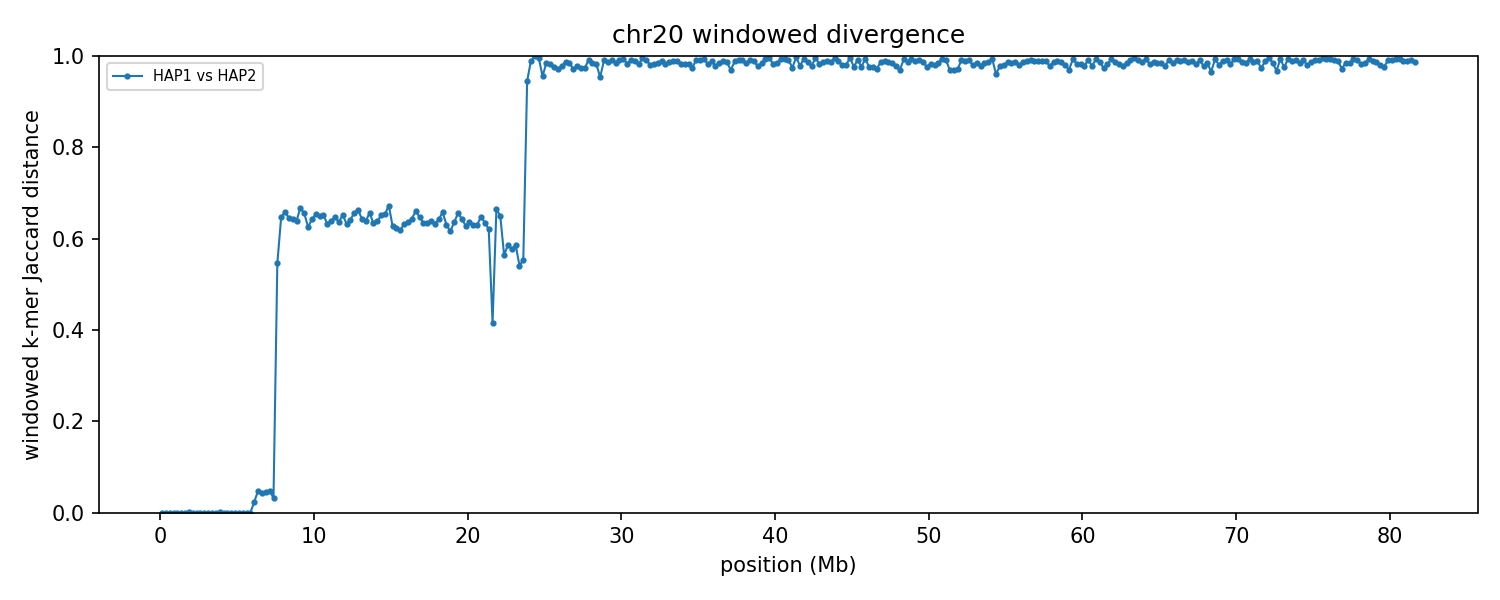

The data file committed next to this chart (first rows):
group	win_start	win_end	unit_a	unit_b	hap_a	hap_b	chrom_a	chrom_b	kmers_a	kmers_b	shared	union	jaccard_distance
chr20	1	250000	HAP1_chr20	HAP2_chr20	HAP1	HAP2	20	20	229472	229472	229472	229472	0.000000
chr20	250001	500000	HAP1_chr20	HAP2_chr20	HAP1	HAP2	20	20	215950	215950	215950	215950	0.000000
chr20	500001	750000	HAP1_chr20	HAP2_chr20	HAP1	HAP2	20	20	240861	240861	240861	240861	0.000000
chr20	750001	1000000	HAP1_chr20	HAP2_chr20	HAP1	HAP2	20	20	227760	227760	227760	227760	0.000000
chr20	1000001	1250000	HAP1_chr20	HAP2_chr20	HAP1	HAP2	20	20	210445	210445	210445	210445	0.000000
chr20	1250001	1500000	HAP1_chr20	HAP2_chr20	HAP1	HAP2	20	20	239156	239156	239156	239156	0.000000
chr20	1500001	1750000	HAP1_chr20	HAP2_chr20	HAP1	HAP2	20	20	236692	236692	236692	236692	0.000000
chr20	1750001	2000000	HAP1_chr20	HAP2_chr20	HAP1	HAP2	20	20	238793	238793	238763	238823	0.000251
chr20	2000001	2250000	HAP1_chr20	HAP2_chr20	HAP1	HAP2	20	20	236567	236567	236567	236567	0.000000
chr20	2250001	2500000	HAP1_chr20	HAP2_chr20	HAP1	HAP2	20	20	225078	225078	225078	225078	0.000000
chr20	2500001	2750000	HAP1_chr20	HAP2_chr20	HAP1	HAP2	20	20	229926	229926	229926	229926	0.000000
chr20	2750001	3000000	HAP1_chr20	HAP2_chr20	HAP1	HAP2	20	20	236690	236690	236690	236690	0.000000
chr20	3000001	3250000	HAP1_chr20	HAP2_chr20	HAP1	HAP2	20	20	222882	222882	222882	222882	0.000000
chr20	3250001	3500000	HAP1_chr20	HAP2_chr20	HAP1	HAP2	20	20	223227	223242	223227	223242	0.000067
chr20	3500001	3750000	HAP1_chr20	HAP2_chr20	HAP1	HAP2	20	20	227978	227978	227978	227978	0.000000
chr20	3750001	4000000	HAP1_chr20	HAP2_chr20	HAP1	HAP2	20	20	226002	226015	225987	226030	0.000190
chr20	4000001	4250000	HAP1_chr20	HAP2_chr20	HAP1	HAP2	20	20	234408	234408	234408	234408	0.000000
chr20	4250001	4500000	HAP1_chr20	HAP2_chr20	HAP1	HAP2	20	20	224081	224081	224066	224096	0.000134
chr20	4500001	4750000	HAP1_chr20	HAP2_chr20	HAP1	HAP2	20	20	238440	238440	238440	238440	0.000000
chr20	4750001	5000000	HAP1_chr20	HAP2_chr20	HAP1	HAP2	20	20	214430	214441	214426	214445	0.000089
chr20	5000001	5250000	HAP1_chr20	HAP2_chr20	HAP1	HAP2	20	20	222303	222303	222303	222303	0.000000
chr20	5250001	5500000	HAP1_chr20	HAP2_chr20	HAP1	HAP2	20	20	238205	238205	238205	238205	0.000000
chr20	5500001	5750000	HAP1_chr20	HAP2_chr20	HAP1	HAP2	20	20	219811	219811	219811	219811	0.000000
chr20	5750001	6000000	HAP1_chr20	HAP2_chr20	HAP1	HAP2	20	20	241767	241767	241767	241767	0.000000
chr20	6000001	6250000	HAP1_chr20	HAP2_chr20	HAP1	HAP2	20	20	222341	227650	222253	227738	0.02408
chr20	6250001	6500000	HAP1_chr20	HAP2_chr20	HAP1	HAP2	20	20	222364	222230	216851	227743	0.04783
chr20	6500001	6750000	HAP1_chr20	HAP2_chr20	HAP1	HAP2	20	20	229339	230147	224626	234860	0.04358
chr20	6750001	7000000	HAP1_chr20	HAP2_chr20	HAP1	HAP2	20	20	232621	232456	227108	237969	0.04564
chr20	7000001	7250000	HAP1_chr20	HAP2_chr20	HAP1	HAP2	20	20	221395	221337	215907	226825	0.04813
chr20	7250001	7500000	HAP1_chr20	HAP2_chr20	HAP1	HAP2	20	20	219249	215637	213948	220938	0.03164
chr20	7500001	7750000	HAP1_chr20	HAP2_chr20	HAP1	HAP2	20	20	122683	214614	105178	232119	0.5469
chr20	7750001	8000000	HAP1_chr20	HAP2_chr20	HAP1	HAP2	20	20	230515	228114	119604	339025	0.6472
chr20	8000001	8250000	HAP1_chr20	HAP2_chr20	HAP1	HAP2	20	20	221991	219857	112582	329266	0.6581
chr20	8250001	8500000	HAP1_chr20	HAP2_chr20	HAP1	HAP2	20	20	230686	232333	121175	341844	0.6455
chr20	8500001	8750000	HAP1_chr20	HAP2_chr20	HAP1	HAP2	20	20	228350	228114	120062	336402	0.6431
chr20	8750001	9000000	HAP1_chr20	HAP2_chr20	HAP1	HAP2	20	20	228354	227695	120918	335131	0.6392
chr20	9000001	9250000	HAP1_chr20	HAP2_chr20	HAP1	HAP2	20	20	219128	224792	110692	333228	0.6678
chr20	9250001	9500000	HAP1_chr20	HAP2_chr20	HAP1	HAP2	20	20	231786	224732	117039	339479	0.6552
chr20	9500001	9750000	HAP1_chr20	HAP2_chr20	HAP1	HAP2	20	20	227456	222870	122707	327619	0.6255
chr20	9750001	10000000	HAP1_chr20	HAP2_chr20	HAP1	HAP2	20	20	220568	236300	120414	336454	0.6421
chr20	10000001	10250000	HAP1_chr20	HAP2_chr20	HAP1	HAP2	20	20	232831	232692	119845	345678	0.6533
chr20	10250001	10500000	HAP1_chr20	HAP2_chr20	HAP1	HAP2	20	20	231957	226003	118878	339082	0.6494
chr20	10500001	10750000	HAP1_chr20	HAP2_chr20	HAP1	HAP2	20	20	219743	220933	114032	326644	0.6509
chr20	10750001	11000000	HAP1_chr20	HAP2_chr20	HAP1	HAP2	20	20	199951	210883	110293	300541	0.633
chr20	11000001	11250000	HAP1_chr20	HAP2_chr20	HAP1	HAP2	20	20	220921	234648	121031	334538	0.6382
chr20	11250001	11500000	HAP1_chr20	HAP2_chr20	HAP1	HAP2	20	20	227854	219866	116613	331107	0.6478
chr20	11500001	11750000	HAP1_chr20	HAP2_chr20	HAP1	HAP2	20	20	221857	228814	120385	330286	0.6355
chr20	11750001	12000000	HAP1_chr20	HAP2_chr20	HAP1	HAP2	20	20	221266	220571	113945	327892	0.6525
chr20	12000001	12250000	HAP1_chr20	HAP2_chr20	HAP1	HAP2	20	20	235042	235118	126400	343760	0.6323
chr20	12250001	12500000	HAP1_chr20	HAP2_chr20	HAP1	HAP2	20	20	234643	226524	121654	339513	0.6417
chr20	12500001	12750000	HAP1_chr20	HAP2_chr20	HAP1	HAP2	20	20	217488	224268	113095	328661	0.6559
chr20	12750001	13000000	HAP1_chr20	HAP2_chr20	HAP1	HAP2	20	20	221940	220670	111445	331165	0.6635
chr20	13000001	13250000	HAP1_chr20	HAP2_chr20	HAP1	HAP2	20	20	226994	216253	116624	326623	0.6429
chr20	13250001	13500000	HAP1_chr20	HAP2_chr20	HAP1	HAP2	20	20	218819	228417	118879	328357	0.638
chr20	13500001	13750000	HAP1_chr20	HAP2_chr20	HAP1	HAP2	20	20	230511	235039	119000	346550	0.6566
chr20	13750001	14000000	HAP1_chr20	HAP2_chr20	HAP1	HAP2	20	20	236202	223174	123137	336239	0.6338
chr20	14000001	14250000	HAP1_chr20	HAP2_chr20	HAP1	HAP2	20	20	210101	212572	112437	310236	0.6376
chr20	14250001	14500000	HAP1_chr20	HAP2_chr20	HAP1	HAP2	20	20	221380	226716	115882	332214	0.6512
chr20	14500001	14750000	HAP1_chr20	HAP2_chr20	HAP1	HAP2	20	20	223834	232371	117479	338726	0.6532
chr20	14750001	15000000	HAP1_chr20	HAP2_chr20	HAP1	HAP2	20	20	221689	211089	106758	326020	0.6725
... 267 more rows
